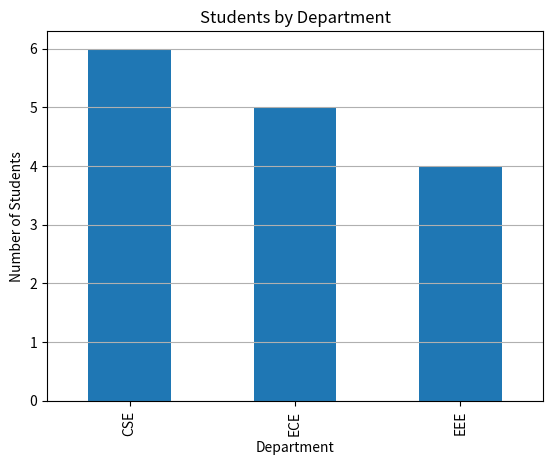
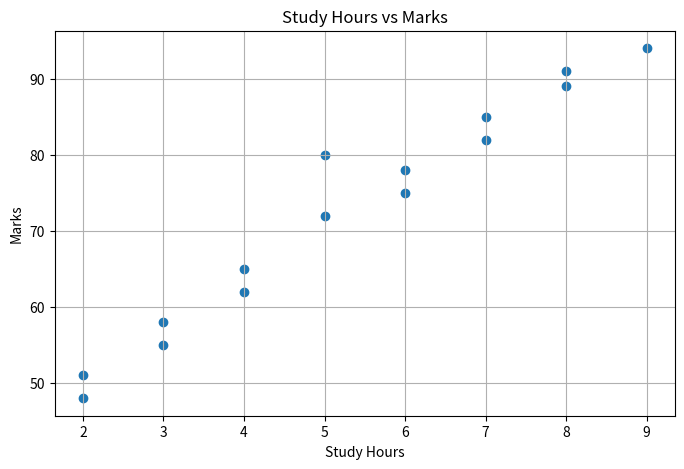
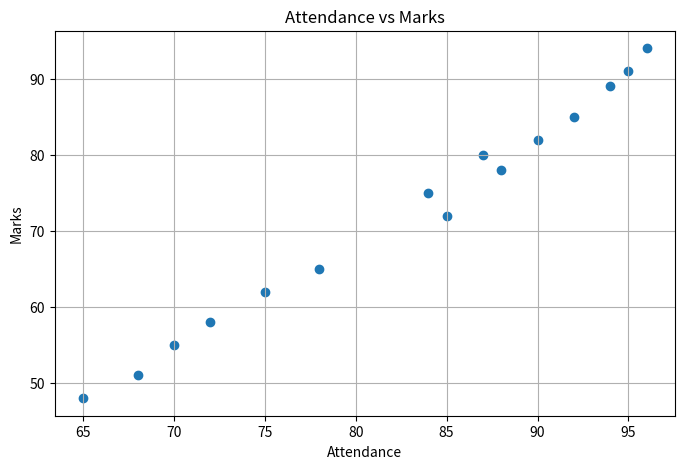
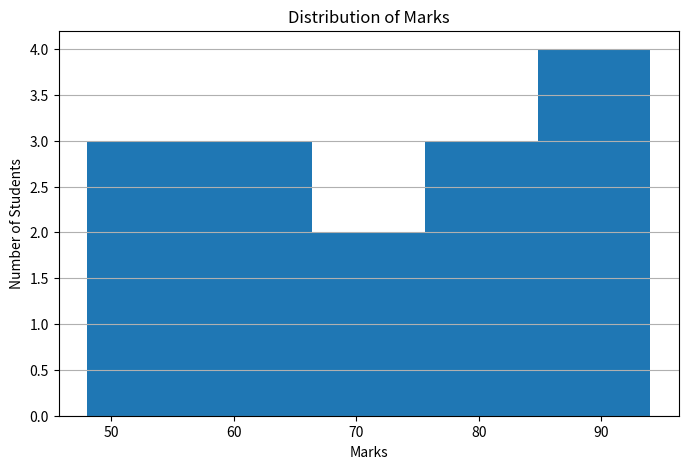

Source code (Python) for these figures, in order:
import pandas as pd
import matplotlib.pyplot as plt

# ---------- DATA ---------
data = {
    "Student": [
        "A", "B", "C", "D", "E",
        "F", "G", "H", "I", "J",
        "K", "L", "M", "N", "O"
    ],
    "Department": [
        "CSE", "CSE", "ECE", "ECE", "EEE",
        "CSE", "EEE", "ECE", "CSE", "EEE",
        "CSE", "ECE", "EEE", "CSE", "ECE"
    ],
    "Study_Hours": [
        5, 7, 3, 6, 8,
        4, 2, 7, 9, 3,
        6, 5, 4, 8, 2
    ],
    "Attendance": [
        85, 92, 70, 88, 95,
        78, 65, 90, 96, 72,
        84, 87, 75, 94, 68
    ],
    "Assignments": [
        8, 9, 6, 8, 10,
        7, 5, 9, 10, 6,
        8, 9, 7, 10, 5
    ],
    "Marks": [
        72, 85, 55, 78, 91,
        65, 48, 82, 94, 58,
        75, 80, 62, 89, 51
    ]
}

df = pd.DataFrame(data)

# ------------ Exercise 1 --------------
print(df.head())
print(df.tail())
print(df.shape)
print(df.columns)
print(df.dtypes)
print(df.info())
"""
No of rows - 15
No of columns - 6
Columns with numerical values - study hours, attendance, assignment, marks
department column is categorical
student column identifies student
"""

# ------------ Exercise 2 ------------
print(df.describe())
print(df["Study_Hours"].mean())
print(df["Study_Hours"].median())
print(df["Marks"].mean())
print(df["Marks"].median())
print(df["Attendance"].mean())

"""
Average of study hours - 5.2666
Median of study hours - 5.0
Average marks - 72.333
Median marks - 75.0
Average attendance - 82.6
Average mark is lower than median mark
"""

# ------------ Exercise 3 ----------
print(df.isnull().sum())
print(df.isnull().sum().sum())
"""
No missing values
No need of missing-value clean up
"""

# ------------ Exercise 4 ----------
print(df.duplicated().sum())
print(df[df.duplicated()])
"""
No duplicate row
Doesn't need any row to removed
"""

# ----------- Exercise 5 -----------
print(df["Department"].value_counts())
print(df["Department"].value_counts(normalize=True) * 100)

"""
Students in each dept : CSE - 6, ECE - 5, EEE - 4;
Percentage of student by dept:
CSE - 40.000000
ECE - 33.333333
EEE - 26.666667
CSE has more student count
"""
df["Department"].value_counts().plot(kind="bar")

plt.title("Students by Department")
plt.xlabel("Department")
plt.ylabel("Number of Students")
plt.grid(axis="y")
plt.show()

# ------------ Exercise 6 ----------
print(df.groupby("Department")["Marks"].mean())
print(df.groupby("Department")["Study_Hours"].mean())
print(df.groupby("Department")["Attendance"].mean())

summary = df.groupby("Department").agg({
    "Marks": "mean",
    "Study_Hours": "mean",
    "Attendance": "mean"
})

print(summary)

# ------------ Exercise 7 -----------
plt.figure(figsize=(8, 5))
plt.scatter(df["Study_Hours"], df["Marks"])
plt.title("Study Hours vs Marks")
plt.xlabel("Study Hours")
plt.ylabel("Marks")
plt.grid(True)

plt.show()

"""
The dataset shows a general positive association between study 
hours and marks, although there are some exceptions.
There are a few students who study fewer hours but still achieve
relatively good marks.
"""

# ------------ Exercise 8 ----------
plt.figure(figsize=(8, 5))

plt.scatter(df["Attendance"], df["Marks"])

plt.title("Attendance vs Marks")
plt.xlabel("Attendance")
plt.ylabel("Marks")
plt.grid(True)

plt.show()

"""
There is a general positive association between attendance and marks, 
although some students do not follow the overall pattern.
"""

# ----------- Exercise 9 -----------
plt.figure(figsize=(8, 5))

plt.hist(df["Marks"], bins=5)

plt.title("Distribution of Marks")
plt.xlabel("Marks")
plt.ylabel("Number of Students")
plt.grid(axis="y")

plt.show()

# EDA FINDINGS
# ------------

# 1. Dataset overview:
# The dataset contains 15 students and 6 columns.
# It includes student details, department, study hours,
# attendance, assignments, and marks.

# 2. Data quality:
# The dataset has no missing values and no duplicate rows,
# so no data cleaning is required for these issues.

# 3. Department pattern:
# CSE has the highest number of students, followed by ECE
# and EEE. The average marks, study hours, and attendance
# vary across the departments.

# 4. Study hours vs marks:
# There is a general positive association between study hours
# and marks, although some students do not follow the overall pattern.

# 5. Attendance vs marks:
# There is a general positive association between attendance
# and marks, although there are some exceptions.

# 6. Marks distribution:
# The marks are spread across a range of values, with most
# students having marks around the middle-to-higher range.

# 7. Most interesting observation:
# Study hours and attendance both show a general positive
# association with marks, but individual students do not
# always follow the overall pattern.
